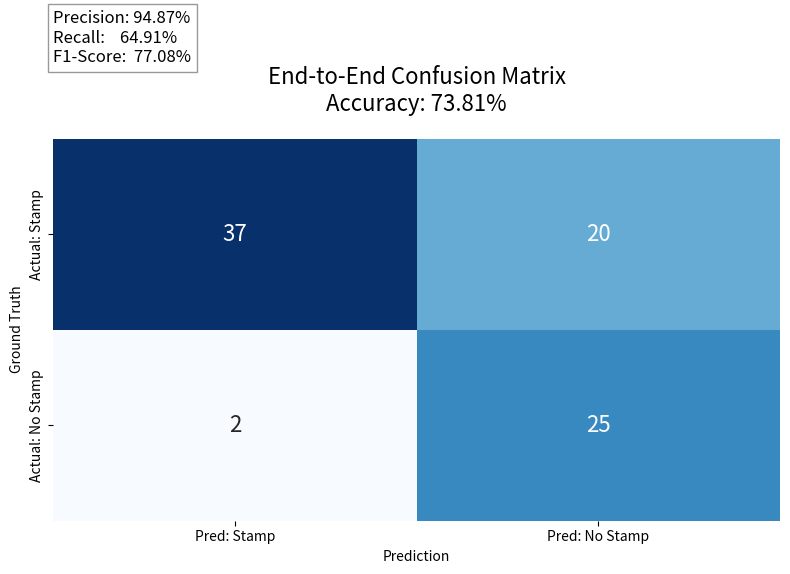

Recreate this plot in Python.
import matplotlib.pyplot as plt
import seaborn as sns
import pandas as pd
import numpy as np
import os

def generate_evaluation_image(tp, fp, fn, tn):
    # 1. Calculate Metrics
    precision = tp / (tp + fp) if (tp + fp) > 0 else 0
    recall = tp / (tp + fn) if (tp + fn) > 0 else 0
    f1 = 2 * (precision * recall) / (precision + recall) if (precision + recall) > 0 else 0
    accuracy = (tp + tn) / (tp + fp + fn + tn) if (tp + fp + fn + tn) > 0 else 0
    
    # 2. Confusion Matrix (Truth on Y, Pred on X)
    cm = np.array([[tp, fn], [fp, tn]]) # Row=Truth, Col=Pred
    df_cm = pd.DataFrame(cm, 
                         index=['Actual: Stamp', 'Actual: No Stamp'], 
                         columns=['Pred: Stamp', 'Pred: No Stamp'])
    
    # 3. Plotting
    fig, ax = plt.subplots(figsize=(8, 6))
    sns.heatmap(df_cm, annot=True, fmt='d', cmap='Blues', annot_kws={"size": 16}, cbar=False, ax=ax)
    
    plt.title(f'End-to-End Confusion Matrix\nAccuracy: {accuracy:.2%}', fontsize=16, pad=20)
    plt.ylabel('Ground Truth')
    plt.xlabel('Prediction')
    
    # Add Metrics Text
    metrics_text = (
        f"Precision: {precision:.2%}\n"
        f"Recall:    {recall:.2%}\n"
        f"F1-Score:  {f1:.2%}"
    )
    plt.text(0, -0.4, metrics_text, fontsize=12, bbox=dict(facecolor='white', alpha=0.8, edgecolor='gray'))
    
    plt.tight_layout()
    plt.savefig('res/e2e_evaluation_report.png', dpi=300)
    plt.show()

os.makedirs('res', exist_ok=True)
generate_evaluation_image(tp=37, fp=2, fn=20, tn=25)
